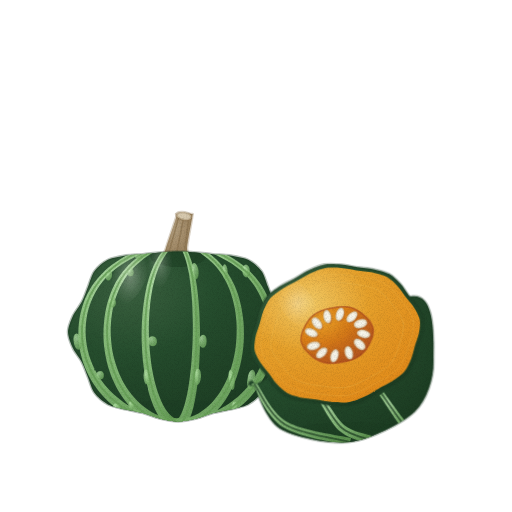
t = 0.00 s
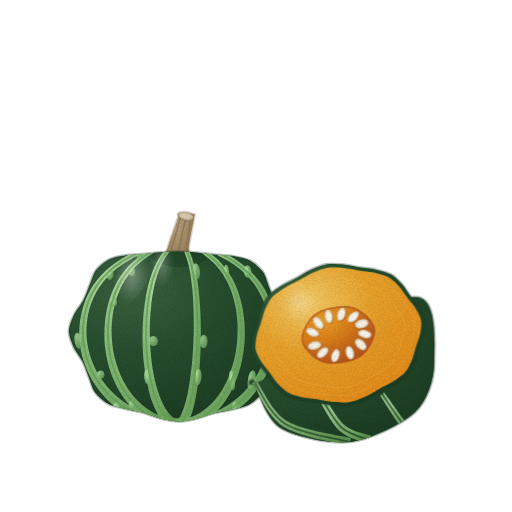
t = 1.43 s
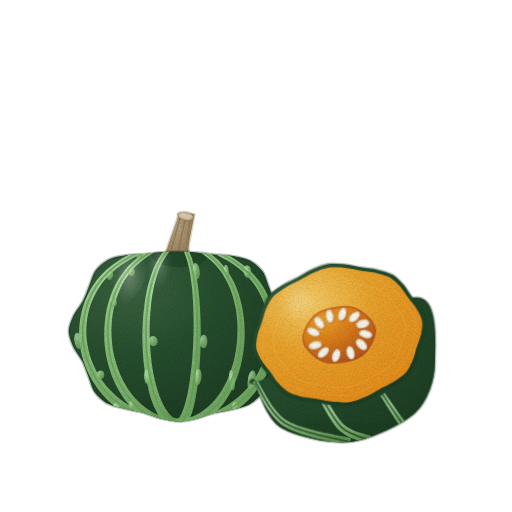
t = 2.85 s
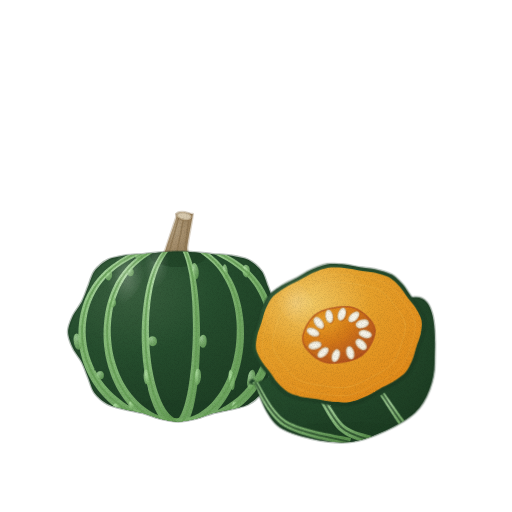
t = 3.80 s
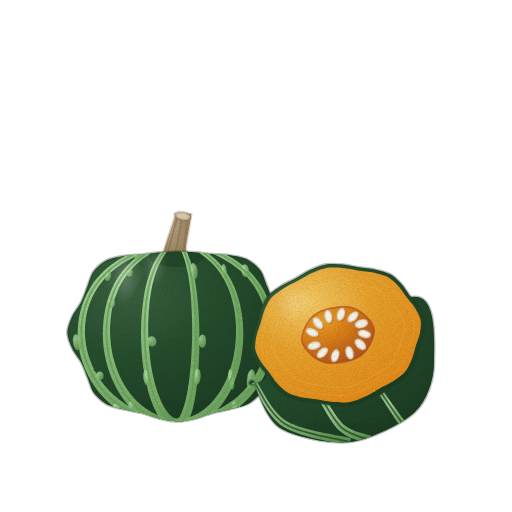
t = 4.75 s
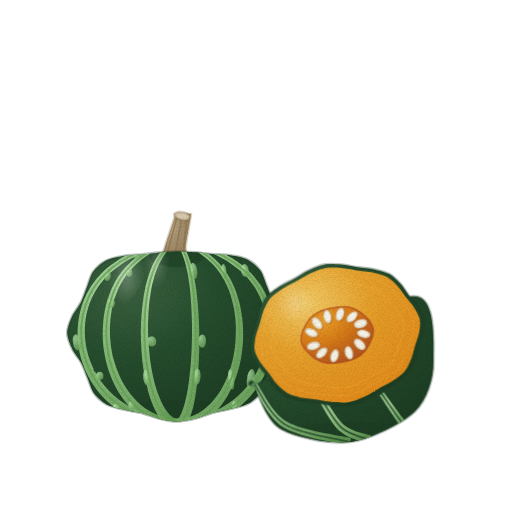
t = 6.18 s

The animated SVG that drew these frames (rendered in a browser with its animation timeline set to each time). Animation: 4 CSS @keyframes rules; one cycle of 7.60 s, repeats indefinitely.

<svg xmlns="http://www.w3.org/2000/svg" viewBox="0 0 512 512" role="img" aria-label="단호박 — 움직임, 윤곽 없는 수채" data-asset="watercolor-sweet-pumpkin-motion" data-food="sweet-pumpkin" data-style="watercolor" data-variant="motion" stroke-linecap="round" stroke-linejoin="round"><title>단호박</title><desc>짙은 딥그린 껍질에 선명한 연녹색 세로 줄무늬가 흐르는 통호박 곁에, 샛노란 과육과 크림색 씨가 정갈하게 드러난 반쪽 단면이 놓인 단호박.</desc><style>[data-asset="watercolor-sweet-pumpkin-motion"] [data-part="whole"]{transform-box:view-box;transform-origin:178px 432px;animation:watercolor-sweet-pumpkin-motion-m0 7.6s cubic-bezier(.37,0,.63,1) 0s infinite}[data-asset="watercolor-sweet-pumpkin-motion"] [data-part="half"]{transform-box:view-box;transform-origin:350px 442px;animation:watercolor-sweet-pumpkin-motion-m1 7.6s cubic-bezier(.37,0,.63,1) -2.66s infinite}[data-asset="watercolor-sweet-pumpkin-motion"] [data-part="shine"]{transform-box:fill-box;transform-origin:center;animation:watercolor-sweet-pumpkin-motion-m2 7.6s cubic-bezier(.37,0,.63,1) -1.14s infinite,watercolor-sweet-pumpkin-motion-m3 7.6s cubic-bezier(.37,0,.63,1) -1.14s infinite}@keyframes watercolor-sweet-pumpkin-motion-m0{0%,100%{rotate:0deg}25%{rotate:0.6deg}75%{rotate:-0.525deg}}@keyframes watercolor-sweet-pumpkin-motion-m1{0%,100%{rotate:0deg}25%{rotate:-0.525deg}75%{rotate:0.675deg}}@keyframes watercolor-sweet-pumpkin-motion-m2{0%,100%{translate:0px 0}25%{translate:3px 0}75%{translate:-2.25px 0}}@keyframes watercolor-sweet-pumpkin-motion-m3{0%,100%{opacity:0.55}25%{opacity:0.7}75%{opacity:0.475}}@media (prefers-reduced-motion:reduce){[data-asset="watercolor-sweet-pumpkin-motion"] *{animation:none!important}}</style><defs><radialGradient id="watercolor-sweet-pumpkin-motion-g-stem-soft" cx="0.3" cy="0.26" r="0.84"><stop offset="0" stop-color="#d8caaf"/><stop offset="0.45" stop-color="#b9a382"/><stop offset="0.86" stop-color="#9e8764"/><stop offset="1" stop-color="#8e7652"/></radialGradient><clipPath id="watercolor-sweet-pumpkin-motion-clip0"><path d="M164 258 C160.2 256.3 164 254.7 166 248 C168 241.3 174.2 223.7 176 218 C177.8 212.3 174.5 214.7 177 214 C179.5 213.3 188.5 213.3 191 214 C193.5 214.7 192.7 212.3 192 218 C191.3 223.7 187.5 241.3 187 248 C186.5 254.7 192.8 256.3 189 258 C185.2 259.7 167.8 259.7 164 258Z"/></clipPath><radialGradient id="watercolor-sweet-pumpkin-motion-g-skin-soft" cx="0.28" cy="0.22" r="0.85"><stop offset="0" stop-color="#3a603f"/><stop offset="0.45" stop-color="#264e2e"/><stop offset="0.86" stop-color="#204327"/><stop offset="1" stop-color="#1c3c22"/></radialGradient><clipPath id="watercolor-sweet-pumpkin-motion-clip1"><path d="M288 332 C288 336.6 285.1 343.8 283.1 348.1 C281.1 352.4 276.2 358.2 274.1 362.3 C271.9 366.5 269.8 372.8 268.1 377.1 C266.3 381.4 264.4 389 261.6 392.8 C258.7 396.7 252.6 402.1 248.1 404.4 C243.6 406.8 235 408.3 230 409.5 C225 410.8 217.7 411.9 213 413.1 C208.2 414.4 201.5 417.3 196.5 418.5 C191.6 419.7 183.2 421.5 178 421.5 C172.8 421.5 164.4 419.7 159.5 418.5 C154.5 417.3 147.8 414.4 143 413.1 C138.3 411.9 131 410.8 126 409.5 C121 408.3 112.4 406.8 107.9 404.4 C103.4 402.1 97.3 396.7 94.4 392.8 C91.6 389 89.7 381.4 87.9 377.1 C86.2 372.8 84.1 366.5 81.9 362.3 C79.8 358.2 74.9 352.4 72.9 348.1 C70.9 343.8 68 336.6 68 332 C68 327.4 70.9 320.2 72.9 315.9 C74.9 311.6 79.8 305.8 81.9 301.7 C84.1 297.5 86.2 291.2 87.9 286.9 C89.7 282.6 91.6 275 94.4 271.2 C97.3 267.3 103.4 262 107.9 259.8 C112.4 257.5 121 256.2 126 255.4 C131 254.7 138.3 254.6 143 254.2 C147.8 253.8 154.5 252.9 159.5 252.5 C164.4 252.1 172.8 251.5 178 251.5 C183.2 251.5 191.6 252.1 196.5 252.5 C201.5 252.9 208.2 253.8 213 254.2 C217.7 254.6 225 254.7 230 255.4 C235 256.2 243.6 257.5 248.1 259.8 C252.6 262 258.7 267.3 261.6 271.2 C264.4 275 266.3 282.6 268.1 286.9 C269.8 291.2 271.9 297.5 274.1 301.7 C276.2 305.8 281.1 311.6 283.1 315.9 C285.1 320.2 288 327.4 288 332Z"/></clipPath><linearGradient id="watercolor-sweet-pumpkin-motion-fade4" x1="0.15" y1="0.1" x2="0.85" y2="0.95"><stop offset="0" stop-color="#1c3c22" stop-opacity="0"/><stop offset="0.4" stop-color="#1c3c22" stop-opacity="0"/><stop offset="1" stop-color="#1c3c22" stop-opacity="0.44"/></linearGradient><radialGradient id="watercolor-sweet-pumpkin-motion-g-stripe-soft" cx="0.3" cy="0.26" r="0.84"><stop offset="0" stop-color="#bbe8ae"/><stop offset="0.45" stop-color="#91c781"/><stop offset="0.86" stop-color="#76ae66"/><stop offset="1" stop-color="#669f55"/></radialGradient><radialGradient id="watercolor-sweet-pumpkin-motion-gloss"><stop stop-color="#fffdf9" stop-opacity=".85"/><stop offset=".6" stop-color="#fffdf9" stop-opacity=".25"/><stop offset="1" stop-color="#fffdf9" stop-opacity="0"/></radialGradient><clipPath id="watercolor-sweet-pumpkin-motion-clip2"><path d="M413.4 296.8 C438.3 294.2 433.8 345.1 434 362 C434.2 378.9 427.3 400.3 415 412 C402.7 423.7 369.8 439.7 350 442 C330.2 444.3 294.1 436.8 280 428 C265.9 419.2 256.4 389 254 382 C251.6 375 240.5 392.6 263.9 380.1 C287.2 367.6 388.4 299.5 413.4 296.8Z"/></clipPath><linearGradient id="watercolor-sweet-pumpkin-motion-fade8" x1="0.25" y1="0.15" x2="0.75" y2="0.95"><stop offset="0" stop-color="#1c3c22" stop-opacity="0"/><stop offset="0.38" stop-color="#1c3c22" stop-opacity="0"/><stop offset="1" stop-color="#1c3c22" stop-opacity="0.48"/></linearGradient><radialGradient id="watercolor-sweet-pumpkin-motion-g-flesh-soft" cx="0.32" cy="0.26" r="0.82"><stop offset="0" stop-color="#f2ca65"/><stop offset="0.45" stop-color="#e6a12b"/><stop offset="0.86" stop-color="#e3921f"/><stop offset="1" stop-color="#e18818"/></radialGradient><clipPath id="watercolor-sweet-pumpkin-motion-clip3"><path d="M420.7 320.4 C421.4 324 420.4 330.1 419.7 333.8 C418.9 337.5 416.6 343 415.5 346.7 C414.4 350.3 413.2 356 411.7 359.6 C410.2 363.2 407.6 369 404.9 372.1 C402.1 375.2 396.3 379.2 392.6 381.6 C388.9 384 382.6 386.8 378.7 388.9 C374.9 391 369.2 394.7 365.1 396.5 C361 398.4 354.3 401.2 349.8 402 C345.3 402.8 338 402.5 333.5 402.1 C329.1 401.8 322.5 400.3 318.2 399.6 C313.8 398.9 306.9 398.4 302.6 397.5 C298.4 396.5 291.5 394.7 287.9 392.7 C284.2 390.7 279.8 386.2 277.1 383.3 C274.5 380.4 271.5 375.5 269.2 372.4 C266.9 369.4 262.8 365 260.9 361.8 C258.9 358.6 255.9 353.2 255.3 349.6 C254.6 346 255.6 339.9 256.3 336.2 C257.1 332.5 259.4 327 260.5 323.3 C261.6 319.7 262.8 314 264.3 310.4 C265.8 306.8 268.4 301 271.1 297.9 C273.9 294.8 279.7 290.8 283.4 288.4 C287.1 286 293.4 283.2 297.3 281.1 C301.1 279 306.8 275.3 310.9 273.5 C315 271.6 321.7 268.8 326.2 268 C330.7 267.2 338 267.5 342.5 267.9 C346.9 268.2 353.5 269.7 357.8 270.4 C362.2 271.1 369.1 271.6 373.4 272.5 C377.6 273.5 384.5 275.3 388.1 277.3 C391.8 279.3 396.2 283.8 398.9 286.7 C401.5 289.6 404.5 294.5 406.8 297.6 C409.1 300.6 413.2 305 415.1 308.2 C417.1 311.4 420.1 316.8 420.7 320.4Z"/></clipPath><linearGradient id="watercolor-sweet-pumpkin-motion-fade11" x1="0.2" y1="0.15" x2="0.8" y2="0.85"><stop offset="0" stop-color="#e18818" stop-opacity="0"/><stop offset="0.4" stop-color="#e18818" stop-opacity="0"/><stop offset="1" stop-color="#e18818" stop-opacity="0.3"/></linearGradient><radialGradient id="watercolor-sweet-pumpkin-motion-g-cavity-soft" cx="0.3" cy="0.26" r="0.84"><stop offset="0" stop-color="#e69c26"/><stop offset="0.45" stop-color="#dc8117"/><stop offset="0.86" stop-color="#bf611b"/><stop offset="1" stop-color="#ae4e1e"/></radialGradient><clipPath id="watercolor-sweet-pumpkin-motion-clip4"><path d="M374 328.6 C374.3 330.2 374.2 332.7 373.9 334.2 C373.7 335.8 372.8 338.2 372.2 339.7 C371.6 341.2 370.5 343.5 369.7 345 C368.9 346.4 367.6 348.7 366.5 350.1 C365.4 351.5 363.5 353.6 362.1 354.7 C360.6 355.9 358 357.5 356.3 358.3 C354.5 359.2 351.5 360.1 349.6 360.7 C347.7 361.2 344.7 361.8 342.8 362.1 C340.8 362.5 337.8 362.9 335.9 363.1 C333.9 363.2 330.8 363.4 328.8 363.2 C326.9 363 323.9 362.4 322.1 361.8 C320.4 361.2 317.9 359.9 316.4 358.9 C314.9 358 312.9 356.3 311.6 355.2 C310.4 354.1 308.5 352.4 307.5 351.1 C306.4 349.9 304.7 348 304 346.6 C303.2 345.2 302.3 342.9 302 341.4 C301.7 339.8 301.8 337.3 302.1 335.8 C302.3 334.2 303.2 331.8 303.8 330.3 C304.4 328.8 305.5 326.5 306.3 325 C307.1 323.6 308.4 321.3 309.5 319.9 C310.6 318.5 312.5 316.4 313.9 315.3 C315.4 314.1 318 312.5 319.7 311.7 C321.5 310.8 324.5 309.9 326.4 309.3 C328.3 308.8 331.3 308.2 333.2 307.9 C335.2 307.5 338.2 307.1 340.1 306.9 C342.1 306.8 345.2 306.6 347.2 306.8 C349.1 307 352.1 307.6 353.9 308.2 C355.6 308.8 358.1 310.1 359.6 311.1 C361.1 312 363.1 313.7 364.4 314.8 C365.6 315.9 367.5 317.6 368.5 318.9 C369.6 320.1 371.3 322 372 323.4 C372.8 324.8 373.7 327.1 374 328.6Z"/></clipPath><linearGradient id="watercolor-sweet-pumpkin-motion-fade14" x1="0.15" y1="0.1" x2="0.85" y2="0.9"><stop offset="0" stop-color="#ae4e1e" stop-opacity="0"/><stop offset="0.3" stop-color="#ae4e1e" stop-opacity="0"/><stop offset="1" stop-color="#ae4e1e" stop-opacity="0.45"/></linearGradient><filter id="watercolor-sweet-pumpkin-motion-fx" filterUnits="userSpaceOnUse" x="0" y="0" width="512" height="512" color-interpolation-filters="sRGB"><feTurbulence type="fractalNoise" baseFrequency="0.05" numOctaves="2" seed="7" result="w"/><feDisplacementMap in="SourceGraphic" in2="w" scale="1.4" xChannelSelector="R" yChannelSelector="G" result="d"/><feTurbulence type="fractalNoise" baseFrequency="1.35" numOctaves="2" seed="3" result="n"/><feColorMatrix in="n" type="matrix" values="0 0 0 0 0 0 0 0 0 0 0 0 0 0 0 0.24 0 0 0 -0.101" result="na"/><feComposite in="na" in2="d" operator="in" result="g"/><feMerge><feMergeNode in="d"/><feMergeNode in="g"/></feMerge></filter></defs><g filter="url(#watercolor-sweet-pumpkin-motion-fx)"><g data-part="whole"><path d="M164 258 C160.2 256.3 164 254.7 166 248 C168 241.3 174.2 223.7 176 218 C177.8 212.3 174.5 214.7 177 214 C179.5 213.3 188.5 213.3 191 214 C193.5 214.7 192.7 212.3 192 218 C191.3 223.7 187.5 241.3 187 248 C186.5 254.7 192.8 256.3 189 258 C185.2 259.7 167.8 259.7 164 258Z" fill="url(#watercolor-sweet-pumpkin-motion-g-stem-soft)" stroke="#8e7652" stroke-width="2.6" stroke-opacity="0.32"/><g clip-path="url(#watercolor-sweet-pumpkin-motion-clip0)"><path d="M164 258 C160.2 256.3 164 254.7 166 248 C168 241.3 174.2 223.7 176 218 C177.8 212.3 174.5 214.7 177 214 C179.5 213.3 188.5 213.3 191 214 C193.5 214.7 192.7 212.3 192 218 C191.3 223.7 187.5 241.3 187 248 C186.5 254.7 192.8 256.3 189 258 C185.2 259.7 167.8 259.7 164 258Z" fill="#8e7652" opacity="0.42"/><path d="M168 256 C169.8 249.3 177.2 222.7 179 216" fill="none" stroke="#8e7652" stroke-width="1.6" opacity="0.75"/><path d="M176 256 C177.3 249.3 182.7 222.7 184 216" fill="none" stroke="#8e7652" stroke-width="1.6" opacity="0.75"/><path d="M184 256 C184.8 249.3 188.2 222.7 189 216" fill="none" stroke="#8e7652" stroke-width="1.6" opacity="0.75"/></g><path d="M176.7 214.4 A7.5 3.5 12 1 0 191.3 217.6 A7.5 3.5 12 1 0 176.7 214.4Z" fill="#d8caaf" stroke="#8e7652" stroke-width="2.6" stroke-opacity="0.32"/><path d="M288 332 C288 336.6 285.1 343.8 283.1 348.1 C281.1 352.4 276.2 358.2 274.1 362.3 C271.9 366.5 269.8 372.8 268.1 377.1 C266.3 381.4 264.4 389 261.6 392.8 C258.7 396.7 252.6 402.1 248.1 404.4 C243.6 406.8 235 408.3 230 409.5 C225 410.8 217.7 411.9 213 413.1 C208.2 414.4 201.5 417.3 196.5 418.5 C191.6 419.7 183.2 421.5 178 421.5 C172.8 421.5 164.4 419.7 159.5 418.5 C154.5 417.3 147.8 414.4 143 413.1 C138.3 411.9 131 410.8 126 409.5 C121 408.3 112.4 406.8 107.9 404.4 C103.4 402.1 97.3 396.7 94.4 392.8 C91.6 389 89.7 381.4 87.9 377.1 C86.2 372.8 84.1 366.5 81.9 362.3 C79.8 358.2 74.9 352.4 72.9 348.1 C70.9 343.8 68 336.6 68 332 C68 327.4 70.9 320.2 72.9 315.9 C74.9 311.6 79.8 305.8 81.9 301.7 C84.1 297.5 86.2 291.2 87.9 286.9 C89.7 282.6 91.6 275 94.4 271.2 C97.3 267.3 103.4 262 107.9 259.8 C112.4 257.5 121 256.2 126 255.4 C131 254.7 138.3 254.6 143 254.2 C147.8 253.8 154.5 252.9 159.5 252.5 C164.4 252.1 172.8 251.5 178 251.5 C183.2 251.5 191.6 252.1 196.5 252.5 C201.5 252.9 208.2 253.8 213 254.2 C217.7 254.6 225 254.7 230 255.4 C235 256.2 243.6 257.5 248.1 259.8 C252.6 262 258.7 267.3 261.6 271.2 C264.4 275 266.3 282.6 268.1 286.9 C269.8 291.2 271.9 297.5 274.1 301.7 C276.2 305.8 281.1 311.6 283.1 315.9 C285.1 320.2 288 327.4 288 332Z" fill="url(#watercolor-sweet-pumpkin-motion-g-skin-soft)" stroke="#1c3c22" stroke-width="2.6" stroke-opacity="0.32"/><g clip-path="url(#watercolor-sweet-pumpkin-motion-clip1)"><path d="M288 332 C288 336.6 285.1 343.8 283.1 348.1 C281.1 352.4 276.2 358.2 274.1 362.3 C271.9 366.5 269.8 372.8 268.1 377.1 C266.3 381.4 264.4 389 261.6 392.8 C258.7 396.7 252.6 402.1 248.1 404.4 C243.6 406.8 235 408.3 230 409.5 C225 410.8 217.7 411.9 213 413.1 C208.2 414.4 201.5 417.3 196.5 418.5 C191.6 419.7 183.2 421.5 178 421.5 C172.8 421.5 164.4 419.7 159.5 418.5 C154.5 417.3 147.8 414.4 143 413.1 C138.3 411.9 131 410.8 126 409.5 C121 408.3 112.4 406.8 107.9 404.4 C103.4 402.1 97.3 396.7 94.4 392.8 C91.6 389 89.7 381.4 87.9 377.1 C86.2 372.8 84.1 366.5 81.9 362.3 C79.8 358.2 74.9 352.4 72.9 348.1 C70.9 343.8 68 336.6 68 332 C68 327.4 70.9 320.2 72.9 315.9 C74.9 311.6 79.8 305.8 81.9 301.7 C84.1 297.5 86.2 291.2 87.9 286.9 C89.7 282.6 91.6 275 94.4 271.2 C97.3 267.3 103.4 262 107.9 259.8 C112.4 257.5 121 256.2 126 255.4 C131 254.7 138.3 254.6 143 254.2 C147.8 253.8 154.5 252.9 159.5 252.5 C164.4 252.1 172.8 251.5 178 251.5 C183.2 251.5 191.6 252.1 196.5 252.5 C201.5 252.9 208.2 253.8 213 254.2 C217.7 254.6 225 254.7 230 255.4 C235 256.2 243.6 257.5 248.1 259.8 C252.6 262 258.7 267.3 261.6 271.2 C264.4 275 266.3 282.6 268.1 286.9 C269.8 291.2 271.9 297.5 274.1 301.7 C276.2 305.8 281.1 311.6 283.1 315.9 C285.1 320.2 288 327.4 288 332Z" fill="url(#watercolor-sweet-pumpkin-motion-fade4)"/><path d="M86 422 A92 22 0 1 0 270 422 A92 22 0 1 0 86 422Z" fill="#1c3c22" opacity="0.42"/><path d="M150 256 A28 11 0 1 0 206 256 A28 11 0 1 0 150 256Z" fill="#1c3c22" opacity="0.52"/><path d="M177.5 238.1 C174.2 238.8 164 240.8 157.4 242.7 C150.8 244.7 144.1 247.2 137.9 250 C131.7 252.7 125.6 255.7 120.1 259.2 C114.5 262.7 109.3 266.5 104.6 270.9 C100 275.4 95.7 280.3 92.2 285.6 C88.7 291 85.7 296.9 83.5 303 C81.3 309.1 79.8 315.6 79 322.2 C78.2 328.7 78.1 335.5 78.7 342.1 C79.4 348.7 80.8 355.4 82.9 361.7 C85 368.1 87.8 374.3 91.2 380.2 C94.7 386 98.8 391.6 103.4 396.6 C108 401.6 113.3 406.2 118.9 410.2 C124.5 414.2 130.7 417.7 137 420.5 C143.4 423.3 150.3 425.5 157 426.9 C163.8 428.4 174.1 428.8 177.5 429.2 L178.5 418.8 C175.3 418.5 165.3 418.3 159 417.1 C152.7 415.9 146.6 414 140.8 411.6 C135 409.2 129.3 406.2 124.2 402.7 C119 399.1 114.1 395 109.8 390.6 C105.5 386.1 101.6 381.1 98.4 375.8 C95.1 370.6 92.4 364.9 90.4 359.2 C88.3 353.4 86.9 347.3 86.2 341.2 C85.4 335.2 85.4 328.9 86 322.9 C86.5 316.9 87.8 310.8 89.7 305.2 C91.7 299.5 94.3 294 97.4 289 C100.5 284 104.3 279.3 108.6 275.1 C112.9 270.8 117.7 267.1 123 263.7 C128.2 260.2 134 257.2 139.9 254.4 C145.9 251.6 152.3 249 158.7 247 C165.1 244.9 175.2 242.8 178.5 241.9Z" fill="url(#watercolor-sweet-pumpkin-motion-g-stripe-soft)" opacity="0.9"/><path d="M177.4 238.1 C174.9 238.9 167.3 240.8 162.4 242.8 C157.5 244.8 152.5 247.3 147.9 250.1 C143.2 252.9 138.7 255.9 134.6 259.4 C130.4 263 126.5 266.8 123 271.3 C119.5 275.7 116.4 280.7 113.8 286 C111.2 291.3 109 297.2 107.3 303.3 C105.7 309.3 104.6 315.8 104 322.3 C103.4 328.7 103.3 335.4 103.7 342 C104.2 348.5 105.2 355.1 106.7 361.4 C108.2 367.7 110.3 373.9 112.8 379.7 C115.3 385.5 118.3 391 121.7 396.1 C125.1 401.1 129 405.8 133.2 409.8 C137.3 413.8 141.9 417.4 146.7 420.2 C151.5 423.1 156.8 425.3 161.9 426.8 C167 428.3 174.7 428.8 177.3 429.2 L178.7 418.8 C176.4 418.5 169.1 418.3 164.6 417.1 C160.1 416 155.7 414.2 151.6 411.9 C147.4 409.5 143.2 406.6 139.5 403.1 C135.7 399.6 132.1 395.5 128.9 391.1 C125.7 386.6 122.8 381.6 120.4 376.3 C118 371 115.9 365.3 114.4 359.5 C112.8 353.7 111.7 347.5 111.2 341.4 C110.6 335.2 110.5 328.9 111 322.8 C111.4 316.8 112.3 310.6 113.7 304.9 C115.1 299.2 117.1 293.7 119.4 288.6 C121.7 283.6 124.5 278.9 127.6 274.7 C130.7 270.5 134.2 266.8 138.1 263.4 C141.9 260 146.1 257 150.4 254.3 C154.8 251.5 159.4 249 164.1 246.9 C168.8 244.8 176.2 242.7 178.6 241.9Z" fill="url(#watercolor-sweet-pumpkin-motion-g-stripe-soft)" opacity="0.9"/><path d="M176.8 238.4 C175.6 239.2 172 241.2 169.7 243.2 C167.3 245.3 164.9 247.9 162.7 250.7 C160.5 253.5 158.4 256.6 156.4 260.2 C154.4 263.7 152.6 267.6 151 272.1 C149.3 276.5 147.9 281.4 146.6 286.6 C145.4 291.9 144.4 297.7 143.6 303.7 C142.8 309.7 142.2 316.1 141.9 322.4 C141.6 328.8 141.5 335.4 141.7 341.8 C141.9 348.2 142.3 354.7 142.9 360.9 C143.6 367.1 144.5 373.2 145.6 378.8 C146.6 384.5 148 390 149.5 394.9 C151 399.8 152.7 404.4 154.6 408.5 C156.5 412.5 158.6 416.1 160.9 419.1 C163.2 422 166 424.6 168.6 426.3 C171.2 428 175.2 428.6 176.5 429 L179.5 419 C178.5 418.7 175.6 418.7 173.8 417.7 C171.9 416.7 170.3 415.2 168.4 413 C166.6 410.8 164.6 407.9 162.9 404.4 C161.1 400.9 159.4 396.8 157.8 392.2 C156.3 387.7 154.9 382.5 153.7 377.2 C152.5 371.8 151.5 365.9 150.8 360 C150 354 149.5 347.7 149.2 341.5 C148.8 335.3 148.8 328.9 148.9 322.7 C149.1 316.5 149.5 310.3 150.1 304.5 C150.7 298.7 151.6 293.1 152.6 288 C153.7 282.9 155 278.2 156.4 274 C157.8 269.7 159.4 266.1 161.1 262.7 C162.8 259.3 164.7 256.3 166.6 253.6 C168.6 250.9 170.6 248.5 172.7 246.5 C174.8 244.5 178.1 242.4 179.2 241.6Z" fill="url(#watercolor-sweet-pumpkin-motion-g-stripe-soft)" opacity="0.9"/><path d="M176.4 241.2 C177 242 178.8 244 179.9 246 C181.1 248 182.2 250.4 183.2 253.1 C184.3 255.8 185.3 258.8 186.3 262.2 C187.2 265.6 188.1 269.3 188.9 273.6 C189.6 277.8 190.3 282.6 190.9 287.7 C191.4 292.8 191.9 298.5 192.2 304.3 C192.5 310.1 192.7 316.4 192.8 322.6 C192.9 328.8 192.8 335.3 192.6 341.6 C192.4 347.8 192 354.2 191.6 360.2 C191.1 366.2 190.5 372.1 189.8 377.5 C189.1 383 188.3 388.2 187.4 392.8 C186.5 397.4 185.4 401.7 184.4 405.2 C183.3 408.8 182.1 411.8 181.1 414.1 C180.1 416.3 179.1 417.7 178.2 418.5 C177.2 419.4 176 419.2 175.6 419.4 L180.4 428.6 C181.3 428.1 183.9 427.2 185.5 425.4 C187.1 423.7 188.6 421 189.9 418 C191.2 415.1 192.2 411.6 193.3 407.7 C194.3 403.7 195.2 399.2 196 394.3 C196.8 389.5 197.5 384.1 198.1 378.5 C198.7 372.9 199.1 366.8 199.4 360.7 C199.8 354.6 200 348.1 200 341.7 C200.1 335.4 200 328.8 199.8 322.5 C199.6 316.2 199.3 309.8 198.8 303.9 C198.3 297.9 197.7 292.2 197 286.9 C196.3 281.7 195.4 276.8 194.5 272.4 C193.6 268.1 192.5 264.2 191.4 260.7 C190.2 257.1 189 254.1 187.7 251.2 C186.5 248.4 185.1 245.8 183.7 243.7 C182.4 241.6 180.3 239.6 179.6 238.8Z" fill="url(#watercolor-sweet-pumpkin-motion-g-stripe-soft)" opacity="0.9"/><path d="M177.3 241.9 C179.4 242.7 185.9 244.8 190 246.9 C194.1 248.9 198.2 251.4 201.9 254.2 C205.7 256.9 209.4 259.9 212.8 263.3 C216.1 266.7 219.2 270.4 221.9 274.6 C224.6 278.8 227.1 283.5 229.1 288.5 C231.1 293.5 232.8 299.1 234 304.8 C235.3 310.5 236.1 316.7 236.5 322.8 C236.8 328.9 236.7 335.3 236.2 341.4 C235.7 347.5 234.8 353.7 233.4 359.6 C232 365.4 230.2 371.2 228.1 376.5 C225.9 381.8 223.4 386.8 220.6 391.3 C217.8 395.7 214.6 399.8 211.3 403.3 C207.9 406.8 204.3 409.7 200.7 412 C197.1 414.3 193.4 416.1 189.4 417.2 C185.5 418.3 179.2 418.5 177.2 418.8 L178.8 429.2 C181.1 428.8 187.9 428.3 192.5 426.8 C197 425.3 201.7 422.9 206 420.1 C210.2 417.2 214.3 413.6 218 409.6 C221.7 405.5 225.1 400.9 228 395.8 C231 390.8 233.7 385.3 235.8 379.5 C238 373.8 239.8 367.6 241.1 361.3 C242.4 355 243.3 348.4 243.7 341.9 C244.1 335.4 244 328.7 243.5 322.3 C242.9 315.9 241.9 309.4 240.5 303.4 C239 297.3 237.1 291.4 234.8 286.1 C232.5 280.8 229.7 275.8 226.7 271.4 C223.6 267 220.1 263.1 216.5 259.5 C212.8 256 208.8 253 204.7 250.2 C200.6 247.4 196.3 244.9 191.9 242.9 C187.6 240.8 180.9 238.9 178.7 238.1Z" fill="url(#watercolor-sweet-pumpkin-motion-g-stripe-soft)" opacity="0.9"/><path d="M177.5 241.9 C180.7 242.8 190.5 244.9 196.8 247 C203 249 209.2 251.6 215 254.4 C220.8 257.2 226.5 260.2 231.6 263.6 C236.6 267.1 241.4 270.8 245.5 275 C249.7 279.3 253.4 283.9 256.4 288.9 C259.5 294 262 299.5 263.9 305.2 C265.7 310.8 267 316.9 267.6 322.9 C268.2 328.9 268.1 335.2 267.4 341.3 C266.6 347.3 265.2 353.4 263.3 359.2 C261.3 365 258.6 370.7 255.5 375.9 C252.3 381.1 248.5 386.1 244.3 390.6 C240.1 395.1 235.4 399.2 230.3 402.7 C225.3 406.2 219.8 409.2 214.1 411.6 C208.5 414 202.5 415.9 196.4 417.1 C190.3 418.3 180.6 418.5 177.5 418.8 L178.5 429.2 C181.9 428.8 191.9 428.4 198.5 426.9 C205.1 425.5 211.8 423.2 218 420.5 C224.2 417.7 230.2 414.2 235.7 410.2 C241.2 406.2 246.3 401.5 250.8 396.5 C255.3 391.5 259.3 385.9 262.6 380.1 C266 374.3 268.7 368 270.8 361.7 C272.8 355.3 274.2 348.6 274.8 342.1 C275.4 335.5 275.4 328.7 274.6 322.2 C273.8 315.7 272.3 309.1 270.1 303 C268 296.9 265.1 291 261.7 285.7 C258.2 280.3 254.1 275.4 249.6 271 C245 266.6 239.9 262.7 234.5 259.2 C229.1 255.7 223.2 252.7 217.1 250 C211 247.2 204.6 244.7 198.1 242.7 C191.7 240.8 181.8 238.8 178.5 238.1Z" fill="url(#watercolor-sweet-pumpkin-motion-g-stripe-soft)" opacity="0.9"/><path d="M134.3 254.3 A3.8 4.9 0.5 1 0 141.9 254.3 A3.8 4.9 0.5 1 0 134.3 254.3Z" fill="url(#watercolor-sweet-pumpkin-motion-g-stripe-soft)" opacity="0.78"/><path d="M105.2 274.7 A3.4 5.2 7.6 1 0 112 275.7 A3.4 5.2 7.6 1 0 105.2 274.7Z" fill="url(#watercolor-sweet-pumpkin-motion-g-stripe-soft)" opacity="0.78"/><path d="M73.8 342.3 A3.9 7.1 -9.9 1 0 81.4 341 A3.9 7.1 -9.9 1 0 73.8 342.3Z" fill="url(#watercolor-sweet-pumpkin-motion-g-stripe-soft)" opacity="0.78"/><path d="M96.5 375.6 A3.7 4.2 -4.7 1 0 103.9 375 A3.7 4.2 -4.7 1 0 96.5 375.6Z" fill="url(#watercolor-sweet-pumpkin-motion-g-stripe-soft)" opacity="0.78"/><path d="M113 408.5 A3.6 4.1 -6.5 1 0 120 407.7 A3.6 4.1 -6.5 1 0 113 408.5Z" fill="url(#watercolor-sweet-pumpkin-motion-g-stripe-soft)" opacity="0.78"/><path d="M126.9 272.5 A3.4 4.2 -9 1 0 133.6 271.4 A3.4 4.2 -9 1 0 126.9 272.5Z" fill="url(#watercolor-sweet-pumpkin-motion-g-stripe-soft)" opacity="0.78"/><path d="M108.3 302.8 A3.8 5 -3.9 1 0 115.9 302.3 A3.8 5 -3.9 1 0 108.3 302.8Z" fill="url(#watercolor-sweet-pumpkin-motion-g-stripe-soft)" opacity="0.78"/><path d="M128.5 405 A3.1 4.4 3.2 1 0 134.7 405.3 A3.1 4.4 3.2 1 0 128.5 405Z" fill="url(#watercolor-sweet-pumpkin-motion-g-stripe-soft)" opacity="0.78"/><path d="M148.2 341.8 A4.4 4.7 -7.8 1 0 156.9 340.7 A4.4 4.7 -7.8 1 0 148.2 341.8Z" fill="url(#watercolor-sweet-pumpkin-motion-g-stripe-soft)" opacity="0.78"/><path d="M143.7 378.4 A3.7 8.5 -8.4 1 0 151.1 377.3 A3.7 8.5 -8.4 1 0 143.7 378.4Z" fill="url(#watercolor-sweet-pumpkin-motion-g-stripe-soft)" opacity="0.78"/><path d="M191.5 271.6 A3.5 8.1 -7.6 1 0 198.5 270.6 A3.5 8.1 -7.6 1 0 191.5 271.6Z" fill="url(#watercolor-sweet-pumpkin-motion-g-stripe-soft)" opacity="0.78"/><path d="M199.3 341.1 A3.7 5.7 1.9 1 0 206.6 341.4 A3.7 5.7 1.9 1 0 199.3 341.1Z" fill="url(#watercolor-sweet-pumpkin-motion-g-stripe-soft)" opacity="0.78"/><path d="M194.2 376.5 A3.4 8.2 3.9 1 0 201 377 A3.4 8.2 3.9 1 0 194.2 376.5Z" fill="url(#watercolor-sweet-pumpkin-motion-g-stripe-soft)" opacity="0.78"/><path d="M222.3 272 A2.7 7.5 -3.7 1 0 227.7 271.6 A2.7 7.5 -3.7 1 0 222.3 272Z" fill="url(#watercolor-sweet-pumpkin-motion-g-stripe-soft)" opacity="0.78"/><path d="M228.8 380.2 A2.8 8.9 -6.4 1 0 234.3 379.6 A2.8 8.9 -6.4 1 0 228.8 380.2Z" fill="url(#watercolor-sweet-pumpkin-motion-g-stripe-soft)" opacity="0.78"/><path d="M242.4 271.4 A3.8 5.7 -5.9 1 0 249.9 270.6 A3.8 5.7 -5.9 1 0 242.4 271.4Z" fill="url(#watercolor-sweet-pumpkin-motion-g-stripe-soft)" opacity="0.78"/><path d="M269.2 303.6 A4.1 6 -7.4 1 0 277.3 302.5 A4.1 6 -7.4 1 0 269.2 303.6Z" fill="url(#watercolor-sweet-pumpkin-motion-g-stripe-soft)" opacity="0.78"/><path d="M247.5 378.9 A3.8 8.4 8.2 1 0 254.9 380 A3.8 8.4 8.2 1 0 247.5 378.9Z" fill="url(#watercolor-sweet-pumpkin-motion-g-stripe-soft)" opacity="0.78"/><path d="M231.8 406.2 A2.9 4.2 4.1 1 0 237.5 406.6 A2.9 4.2 4.1 1 0 231.8 406.2Z" fill="url(#watercolor-sweet-pumpkin-motion-g-stripe-soft)" opacity="0.78"/><path d="M178 240 C174.7 240.8 164.5 242.8 158 244.9 C151.5 246.9 145 249.4 138.9 252.2 C132.8 254.9 126.9 258 121.5 261.4 C116.1 264.9 111.1 268.7 106.6 273 C102.2 277.3 98.1 282.1 94.8 287.3 C91.5 292.5 88.7 298.2 86.6 304.1 C84.6 310 83.2 316.3 82.5 322.5 C81.8 328.8 81.8 335.3 82.5 341.7 C83.2 348 84.6 354.4 86.6 360.4 C88.7 366.5 91.5 372.5 94.8 378 C98.1 383.5 102.2 388.8 106.6 393.6 C111.1 398.3 116.1 402.7 121.5 406.4 C126.9 410.2 132.8 413.5 138.9 416 C145 418.6 151.5 420.7 158 422 C164.5 423.3 174.7 423.7 178 424" fill="none" stroke="#669f55" stroke-width="1.92" opacity="0.8"/><path d="M178 240 C175.5 240.8 168.1 242.8 163.3 244.9 C158.4 246.9 153.6 249.4 149.2 252.2 C144.7 254.9 140.3 258 136.3 261.4 C132.3 264.9 128.6 268.7 125.3 273 C122 277.3 119 282.1 116.6 287.3 C114.1 292.5 112.1 298.2 110.5 304.1 C109 310 108 316.3 107.5 322.5 C106.9 328.8 106.9 335.3 107.5 341.7 C108 348 109 354.4 110.5 360.4 C112.1 366.5 114.1 372.5 116.6 378 C119 383.5 122 388.8 125.3 393.6 C128.6 398.3 132.3 402.7 136.3 406.4 C140.3 410.2 144.7 413.5 149.2 416 C153.6 418.6 158.4 420.7 163.3 422 C168.1 423.3 175.5 423.7 178 424" fill="none" stroke="#669f55" stroke-width="1.92" opacity="0.8"/><path d="M178 240 C176.9 240.8 173.4 242.8 171.2 244.9 C169 246.9 166.8 249.4 164.7 252.2 C162.6 254.9 160.6 258 158.7 261.4 C156.9 264.9 155.2 268.7 153.7 273 C152.1 277.3 150.8 282.1 149.6 287.3 C148.5 292.5 147.5 298.2 146.8 304.1 C146.1 310 145.7 316.3 145.4 322.5 C145.2 328.8 145.2 335.3 145.4 341.7 C145.7 348 146.1 354.4 146.8 360.4 C147.5 366.5 148.5 372.5 149.6 378 C150.8 383.5 152.1 388.8 153.7 393.6 C155.2 398.3 156.9 402.7 158.7 406.4 C160.6 410.2 162.6 413.5 164.7 416 C166.8 418.6 169 420.7 171.2 422 C173.4 423.3 176.9 423.7 178 424" fill="none" stroke="#669f55" stroke-width="1.92" opacity="0.8"/><path d="M178 240 C178.6 240.8 180.6 242.8 181.8 244.9 C183.1 246.9 184.3 249.4 185.5 252.2 C186.7 254.9 187.8 258 188.8 261.4 C189.9 264.9 190.8 268.7 191.7 273 C192.5 277.3 193.3 282.1 193.9 287.3 C194.6 292.5 195.1 298.2 195.5 304.1 C195.9 310 196.2 316.3 196.3 322.5 C196.4 328.8 196.4 335.3 196.3 341.7 C196.2 348 195.9 354.4 195.5 360.4 C195.1 366.5 194.6 372.5 193.9 378 C193.3 383.5 192.5 388.8 191.7 393.6 C190.8 398.3 189.9 402.7 188.8 406.4 C187.8 410.2 186.7 413.5 185.5 416 C184.3 418.6 183.1 420.7 181.8 422 C180.6 423.3 178.6 423.7 178 424" fill="none" stroke="#669f55" stroke-width="1.92" opacity="0.8"/><path d="M178 240 C180.2 240.8 186.7 242.8 191 244.9 C195.2 246.9 199.4 249.4 203.3 252.2 C207.3 254.9 211.1 258 214.6 261.4 C218.1 264.9 221.4 268.7 224.3 273 C227.2 277.3 229.8 282.1 232 287.3 C234.1 292.5 235.9 298.2 237.3 304.1 C238.6 310 239.5 316.3 240 322.5 C240.4 328.8 240.4 335.3 240 341.7 C239.5 348 238.6 354.4 237.3 360.4 C235.9 366.5 234.1 372.5 232 378 C229.8 383.5 227.2 388.8 224.3 393.6 C221.4 398.3 218.1 402.7 214.6 406.4 C211.1 410.2 207.3 413.5 203.3 416 C199.4 418.6 195.2 420.7 191 422 C186.7 423.3 180.2 423.7 178 424" fill="none" stroke="#669f55" stroke-width="1.92" opacity="0.8"/><path d="M178 240 C181.2 240.8 191.1 242.8 197.5 244.9 C203.8 246.9 210.1 249.4 216.1 252.2 C222 254.9 227.8 258 233 261.4 C238.3 264.9 243.2 268.7 247.6 273 C251.9 277.3 255.8 282.1 259.1 287.3 C262.3 292.5 265 298.2 267 304.1 C269 310 270.4 316.3 271.1 322.5 C271.8 328.8 271.8 335.3 271.1 341.7 C270.4 348 269 354.4 267 360.4 C265 366.5 262.3 372.5 259.1 378 C255.8 383.5 251.9 388.8 247.6 393.6 C243.2 398.3 238.3 402.7 233 406.4 C227.8 410.2 222 413.5 216.1 416 C210.1 418.6 203.8 420.7 197.5 422 C191.1 423.3 181.2 423.7 178 424" fill="none" stroke="#669f55" stroke-width="1.92" opacity="0.8"/><g data-part="shine"><path d="M113.5 269.2 A16 32 25 1 0 142.5 282.8 A16 32 25 1 0 113.5 269.2Z" fill="url(#watercolor-sweet-pumpkin-motion-gloss)" opacity="0.55"/><path d="M146.3 261.5 A12 24 12 1 0 169.7 266.5 A12 24 12 1 0 146.3 261.5Z" fill="url(#watercolor-sweet-pumpkin-motion-gloss)" opacity="0.46"/></g></g></g><g data-part="half"><path d="M413.4 296.8 C438.3 294.2 433.8 345.1 434 362 C434.2 378.9 427.3 400.3 415 412 C402.7 423.7 369.8 439.7 350 442 C330.2 444.3 294.1 436.8 280 428 C265.9 419.2 256.4 389 254 382 C251.6 375 240.5 392.6 263.9 380.1 C287.2 367.6 388.4 299.5 413.4 296.8Z" fill="url(#watercolor-sweet-pumpkin-motion-g-skin-soft)" stroke="#1c3c22" stroke-width="2.6" stroke-opacity="0.32"/><g clip-path="url(#watercolor-sweet-pumpkin-motion-clip2)"><path d="M413.4 296.8 C438.3 294.2 433.8 345.1 434 362 C434.2 378.9 427.3 400.3 415 412 C402.7 423.7 369.8 439.7 350 442 C330.2 444.3 294.1 436.8 280 428 C265.9 419.2 256.4 389 254 382 C251.6 375 240.5 392.6 263.9 380.1 C287.2 367.6 388.4 299.5 413.4 296.8Z" fill="url(#watercolor-sweet-pumpkin-motion-fade8)"/><path d="M282 436 A68 14 0 1 0 418 436 A68 14 0 1 0 282 436Z" fill="#1c3c22" opacity="0.45"/><path d="M252 383.5 C257.2 390.7 267.1 416.4 283.3 426.8 C299.4 437.2 338 442.7 348.9 445.9 L351.1 438.1 C340.3 435.3 302.6 430.8 286.7 421.2 C270.9 411.6 261.1 387.3 256 380.5Z" fill="url(#watercolor-sweet-pumpkin-motion-g-stripe-soft)" opacity="0.85"/><path d="M317.5 397.7 C321.2 403.2 331.1 423.1 339.5 430.8 C348 438.6 363.4 441.9 368.2 444.1 L371.8 435.9 C367.2 434.1 352.7 432.1 344.5 425.2 C336.3 418.3 326.1 399.4 322.5 394.3Z" fill="url(#watercolor-sweet-pumpkin-motion-g-stripe-soft)" opacity="0.85"/><path d="M379.9 395.4 C382.8 399.8 393.2 415.7 397.4 421.9 C401.5 428.1 403.6 430.7 404.9 432.5 L411.1 427.5 C409.7 425.9 407.1 423.9 402.6 418.1 C398.1 412.3 387.2 396.8 384.1 392.6Z" fill="url(#watercolor-sweet-pumpkin-motion-g-stripe-soft)" opacity="0.85"/><path d="M254 382 C259.2 389 269 414 285 424 C301 434 339.2 439 350 442" fill="none" stroke="#1c3c22" stroke-width="1.76" opacity="0.7"/><path d="M320 396 C323.7 401.3 333.7 420.7 342 428 C350.3 435.3 365.3 438 370 440" fill="none" stroke="#1c3c22" stroke-width="1.76" opacity="0.7"/><path d="M382 394 C385 398.3 395.7 414 400 420 C404.3 426 406.7 428.3 408 430" fill="none" stroke="#1c3c22" stroke-width="1.76" opacity="0.7"/></g><path d="M424.7 319.7 C425.4 323.5 424.3 329.9 423.4 333.8 C422.6 337.7 420.1 343.4 418.9 347.3 C417.7 351.1 416.7 357.1 415.2 360.9 C413.6 364.7 411 370.8 408.1 374.1 C405.3 377.4 399.1 381.5 395.2 384 C391.3 386.5 384.7 389.4 380.6 391.6 C376.5 393.8 370.7 397.7 366.4 399.7 C362.2 401.7 355.1 404.8 350.4 405.6 C345.8 406.4 338.1 405.9 333.4 405.5 C328.7 405.1 321.9 403.4 317.3 402.7 C312.7 402 305.6 401.6 301.1 400.6 C296.5 399.6 289.3 397.8 285.5 395.7 C281.7 393.6 277.1 388.8 274.3 385.7 C271.6 382.7 268.6 377.4 266.2 374.2 C263.8 371 259.4 366.5 257.3 363.1 C255.2 359.7 251.9 354.1 251.3 350.3 C250.6 346.5 251.7 340.1 252.6 336.2 C253.4 332.3 255.9 326.6 257.1 322.7 C258.3 318.9 259.3 312.9 260.8 309.1 C262.4 305.3 265 299.2 267.9 295.9 C270.7 292.6 276.9 288.5 280.8 286 C284.7 283.5 291.3 280.6 295.4 278.4 C299.5 276.2 305.3 272.3 309.6 270.3 C313.8 268.3 320.9 265.2 325.6 264.4 C330.2 263.6 337.9 264.1 342.6 264.5 C347.3 264.9 354.1 266.6 358.7 267.3 C363.3 268 370.4 268.4 374.9 269.4 C379.5 270.4 386.7 272.2 390.5 274.3 C394.3 276.4 398.9 281.2 401.7 284.3 C404.4 287.3 407.4 292.6 409.8 295.8 C412.2 299 416.6 303.5 418.7 306.9 C420.8 310.3 424.1 315.9 424.7 319.7Z" fill="url(#watercolor-sweet-pumpkin-motion-g-skin-soft)" stroke="#1c3c22" stroke-width="2.6" stroke-opacity="0.32"/><path d="M420.7 320.4 C421.4 324 420.4 330.1 419.7 333.8 C418.9 337.5 416.6 343 415.5 346.7 C414.4 350.3 413.2 356 411.7 359.6 C410.2 363.2 407.6 369 404.9 372.1 C402.1 375.2 396.3 379.2 392.6 381.6 C388.9 384 382.6 386.8 378.7 388.9 C374.9 391 369.2 394.7 365.1 396.5 C361 398.4 354.3 401.2 349.8 402 C345.3 402.8 338 402.5 333.5 402.1 C329.1 401.8 322.5 400.3 318.2 399.6 C313.8 398.9 306.9 398.4 302.6 397.5 C298.4 396.5 291.5 394.7 287.9 392.7 C284.2 390.7 279.8 386.2 277.1 383.3 C274.5 380.4 271.5 375.5 269.2 372.4 C266.9 369.4 262.8 365 260.9 361.8 C258.9 358.6 255.9 353.2 255.3 349.6 C254.6 346 255.6 339.9 256.3 336.2 C257.1 332.5 259.4 327 260.5 323.3 C261.6 319.7 262.8 314 264.3 310.4 C265.8 306.8 268.4 301 271.1 297.9 C273.9 294.8 279.7 290.8 283.4 288.4 C287.1 286 293.4 283.2 297.3 281.1 C301.1 279 306.8 275.3 310.9 273.5 C315 271.6 321.7 268.8 326.2 268 C330.7 267.2 338 267.5 342.5 267.9 C346.9 268.2 353.5 269.7 357.8 270.4 C362.2 271.1 369.1 271.6 373.4 272.5 C377.6 273.5 384.5 275.3 388.1 277.3 C391.8 279.3 396.2 283.8 398.9 286.7 C401.5 289.6 404.5 294.5 406.8 297.6 C409.1 300.6 413.2 305 415.1 308.2 C417.1 311.4 420.1 316.8 420.7 320.4Z" fill="url(#watercolor-sweet-pumpkin-motion-g-flesh-soft)"/><g clip-path="url(#watercolor-sweet-pumpkin-motion-clip3)"><path d="M420.7 320.4 C421.4 324 420.4 330.1 419.7 333.8 C418.9 337.5 416.6 343 415.5 346.7 C414.4 350.3 413.2 356 411.7 359.6 C410.2 363.2 407.6 369 404.9 372.1 C402.1 375.2 396.3 379.2 392.6 381.6 C388.9 384 382.6 386.8 378.7 388.9 C374.9 391 369.2 394.7 365.1 396.5 C361 398.4 354.3 401.2 349.8 402 C345.3 402.8 338 402.5 333.5 402.1 C329.1 401.8 322.5 400.3 318.2 399.6 C313.8 398.9 306.9 398.4 302.6 397.5 C298.4 396.5 291.5 394.7 287.9 392.7 C284.2 390.7 279.8 386.2 277.1 383.3 C274.5 380.4 271.5 375.5 269.2 372.4 C266.9 369.4 262.8 365 260.9 361.8 C258.9 358.6 255.9 353.2 255.3 349.6 C254.6 346 255.6 339.9 256.3 336.2 C257.1 332.5 259.4 327 260.5 323.3 C261.6 319.7 262.8 314 264.3 310.4 C265.8 306.8 268.4 301 271.1 297.9 C273.9 294.8 279.7 290.8 283.4 288.4 C287.1 286 293.4 283.2 297.3 281.1 C301.1 279 306.8 275.3 310.9 273.5 C315 271.6 321.7 268.8 326.2 268 C330.7 267.2 338 267.5 342.5 267.9 C346.9 268.2 353.5 269.7 357.8 270.4 C362.2 271.1 369.1 271.6 373.4 272.5 C377.6 273.5 384.5 275.3 388.1 277.3 C391.8 279.3 396.2 283.8 398.9 286.7 C401.5 289.6 404.5 294.5 406.8 297.6 C409.1 300.6 413.2 305 415.1 308.2 C417.1 311.4 420.1 316.8 420.7 320.4Z" fill="url(#watercolor-sweet-pumpkin-motion-fade11)"/><path d="M404.2 323.3 C404.7 326.2 404 330.8 403.5 333.8 C403 336.7 401.3 341 400.4 343.8 C399.4 346.7 398.3 351.1 397.1 353.9 C395.8 356.7 393.5 361.2 391.3 363.6 C389.1 366.1 384.5 369.3 381.6 371.2 C378.7 373.1 373.7 375.5 370.6 377.2 C367.5 378.8 362.9 381.6 359.5 383 C356.2 384.4 350.8 386.5 347.2 387.1 C343.6 387.8 337.8 387.7 334.2 387.5 C330.6 387.3 325.3 386.3 321.8 385.8 C318.3 385.3 312.8 384.7 309.4 383.9 C306 383.1 300.6 381.7 297.7 380.1 C294.8 378.6 291.1 375.2 289 373 C286.8 370.8 284.3 367 282.4 364.6 C280.6 362.3 277.5 358.8 276 356.2 C274.5 353.7 272.3 349.5 271.8 346.7 C271.3 343.8 272 339.2 272.5 336.2 C273 333.3 274.7 329 275.6 326.2 C276.6 323.3 277.7 318.9 278.9 316.1 C280.2 313.3 282.5 308.8 284.7 306.4 C286.9 303.9 291.5 300.7 294.4 298.8 C297.3 296.9 302.3 294.5 305.4 292.8 C308.5 291.2 313.1 288.4 316.5 287 C319.8 285.6 325.2 283.5 328.8 282.9 C332.4 282.2 338.2 282.3 341.8 282.5 C345.4 282.7 350.7 283.7 354.2 284.2 C357.7 284.7 363.2 285.3 366.6 286.1 C370 286.9 375.4 288.3 378.3 289.9 C381.2 291.4 384.9 294.8 387 297 C389.2 299.2 391.7 303 393.6 305.4 C395.4 307.7 398.5 311.2 400 313.8 C401.5 316.3 403.7 320.5 404.2 323.3Z" fill="none" stroke="#f2ca65" stroke-width="0.7" opacity="0.32"/><path d="M414.2 321.6 C414.8 324.8 414.1 330.2 413.4 333.6 C412.8 336.9 410.9 341.9 409.8 345.2 C408.8 348.5 407.5 353.6 406 356.9 C404.5 360.1 401.9 365.2 399.4 368 C396.9 370.9 391.6 374.6 388.2 376.8 C384.9 379 379.2 381.7 375.6 383.6 C372 385.6 366.6 388.7 362.8 390.4 C359 392 352.7 394.4 348.6 395.2 C344.5 395.9 337.8 395.8 333.6 395.5 C329.5 395.3 323.4 394.1 319.3 393.6 C315.3 393 309 392.4 305.1 391.5 C301.2 390.5 295 388.8 291.6 387 C288.3 385.2 284.1 381.3 281.6 378.8 C279.1 376.3 276.1 371.9 274 369.2 C271.9 366.4 268.4 362.4 266.6 359.5 C264.9 356.5 262.4 351.7 261.8 348.4 C261.2 345.2 261.9 339.8 262.6 336.4 C263.2 333.1 265.1 328.1 266.2 324.8 C267.2 321.5 268.5 316.4 270 313.1 C271.5 309.9 274.1 304.8 276.6 302 C279.1 299.1 284.4 295.4 287.8 293.2 C291.1 291 296.8 288.3 300.4 286.4 C304 284.4 309.4 281.3 313.2 279.6 C317 278 323.3 275.6 327.4 274.8 C331.5 274.1 338.2 274.2 342.4 274.5 C346.5 274.7 352.6 275.9 356.7 276.4 C360.7 277 367 277.6 370.9 278.5 C374.8 279.5 381 281.2 384.4 283 C387.7 284.8 391.9 288.7 394.4 291.2 C396.9 293.7 399.9 298.1 402 300.8 C404.1 303.6 407.6 307.6 409.4 310.5 C411.1 313.5 413.6 318.3 414.2 321.6Z" fill="none" stroke="#f2ca65" stroke-width="0.7" opacity="0.24"/><g data-part="shine"><path d="M282.9 312.2 A16 28 -35 1 0 309.1 293.8 A16 28 -35 1 0 282.9 312.2Z" fill="url(#watercolor-sweet-pumpkin-motion-gloss)" opacity="0.45"/></g></g><path d="M374 328.6 C374.3 330.2 374.2 332.7 373.9 334.2 C373.7 335.8 372.8 338.2 372.2 339.7 C371.6 341.2 370.5 343.5 369.7 345 C368.9 346.4 367.6 348.7 366.5 350.1 C365.4 351.5 363.5 353.6 362.1 354.7 C360.6 355.9 358 357.5 356.3 358.3 C354.5 359.2 351.5 360.1 349.6 360.7 C347.7 361.2 344.7 361.8 342.8 362.1 C340.8 362.5 337.8 362.9 335.9 363.1 C333.9 363.2 330.8 363.4 328.8 363.2 C326.9 363 323.9 362.4 322.1 361.8 C320.4 361.2 317.9 359.9 316.4 358.9 C314.9 358 312.9 356.3 311.6 355.2 C310.4 354.1 308.5 352.4 307.5 351.1 C306.4 349.9 304.7 348 304 346.6 C303.2 345.2 302.3 342.9 302 341.4 C301.7 339.8 301.8 337.3 302.1 335.8 C302.3 334.2 303.2 331.8 303.8 330.3 C304.4 328.8 305.5 326.5 306.3 325 C307.1 323.6 308.4 321.3 309.5 319.9 C310.6 318.5 312.5 316.4 313.9 315.3 C315.4 314.1 318 312.5 319.7 311.7 C321.5 310.8 324.5 309.9 326.4 309.3 C328.3 308.8 331.3 308.2 333.2 307.9 C335.2 307.5 338.2 307.1 340.1 306.9 C342.1 306.8 345.2 306.6 347.2 306.8 C349.1 307 352.1 307.6 353.9 308.2 C355.6 308.8 358.1 310.1 359.6 311.1 C361.1 312 363.1 313.7 364.4 314.8 C365.6 315.9 367.5 317.6 368.5 318.9 C369.6 320.1 371.3 322 372 323.4 C372.8 324.8 373.7 327.1 374 328.6Z" fill="url(#watercolor-sweet-pumpkin-motion-g-cavity-soft)"/><g clip-path="url(#watercolor-sweet-pumpkin-motion-clip4)"><path d="M374 328.6 C374.3 330.2 374.2 332.7 373.9 334.2 C373.7 335.8 372.8 338.2 372.2 339.7 C371.6 341.2 370.5 343.5 369.7 345 C368.9 346.4 367.6 348.7 366.5 350.1 C365.4 351.5 363.5 353.6 362.1 354.7 C360.6 355.9 358 357.5 356.3 358.3 C354.5 359.2 351.5 360.1 349.6 360.7 C347.7 361.2 344.7 361.8 342.8 362.1 C340.8 362.5 337.8 362.9 335.9 363.1 C333.9 363.2 330.8 363.4 328.8 363.2 C326.9 363 323.9 362.4 322.1 361.8 C320.4 361.2 317.9 359.9 316.4 358.9 C314.9 358 312.9 356.3 311.6 355.2 C310.4 354.1 308.5 352.4 307.5 351.1 C306.4 349.9 304.7 348 304 346.6 C303.2 345.2 302.3 342.9 302 341.4 C301.7 339.8 301.8 337.3 302.1 335.8 C302.3 334.2 303.2 331.8 303.8 330.3 C304.4 328.8 305.5 326.5 306.3 325 C307.1 323.6 308.4 321.3 309.5 319.9 C310.6 318.5 312.5 316.4 313.9 315.3 C315.4 314.1 318 312.5 319.7 311.7 C321.5 310.8 324.5 309.9 326.4 309.3 C328.3 308.8 331.3 308.2 333.2 307.9 C335.2 307.5 338.2 307.1 340.1 306.9 C342.1 306.8 345.2 306.6 347.2 306.8 C349.1 307 352.1 307.6 353.9 308.2 C355.6 308.8 358.1 310.1 359.6 311.1 C361.1 312 363.1 313.7 364.4 314.8 C365.6 315.9 367.5 317.6 368.5 318.9 C369.6 320.1 371.3 322 372 323.4 C372.8 324.8 373.7 327.1 374 328.6Z" fill="url(#watercolor-sweet-pumpkin-motion-fade14)"/></g><path d="M374 328.6 C374.3 330.2 374.2 332.7 373.9 334.2 C373.7 335.8 372.8 338.2 372.2 339.7 C371.6 341.2 370.5 343.5 369.7 345 C368.9 346.4 367.6 348.7 366.5 350.1 C365.4 351.5 363.5 353.6 362.1 354.7 C360.6 355.9 358 357.5 356.3 358.3 C354.5 359.2 351.5 360.1 349.6 360.7 C347.7 361.2 344.7 361.8 342.8 362.1 C340.8 362.5 337.8 362.9 335.9 363.1 C333.9 363.2 330.8 363.4 328.8 363.2 C326.9 363 323.9 362.4 322.1 361.8 C320.4 361.2 317.9 359.9 316.4 358.9 C314.9 358 312.9 356.3 311.6 355.2 C310.4 354.1 308.5 352.4 307.5 351.1 C306.4 349.9 304.7 348 304 346.6 C303.2 345.2 302.3 342.9 302 341.4 C301.7 339.8 301.8 337.3 302.1 335.8 C302.3 334.2 303.2 331.8 303.8 330.3 C304.4 328.8 305.5 326.5 306.3 325 C307.1 323.6 308.4 321.3 309.5 319.9 C310.6 318.5 312.5 316.4 313.9 315.3 C315.4 314.1 318 312.5 319.7 311.7 C321.5 310.8 324.5 309.9 326.4 309.3 C328.3 308.8 331.3 308.2 333.2 307.9 C335.2 307.5 338.2 307.1 340.1 306.9 C342.1 306.8 345.2 306.6 347.2 306.8 C349.1 307 352.1 307.6 353.9 308.2 C355.6 308.8 358.1 310.1 359.6 311.1 C361.1 312 363.1 313.7 364.4 314.8 C365.6 315.9 367.5 317.6 368.5 318.9 C369.6 320.1 371.3 322 372 323.4 C372.8 324.8 373.7 327.1 374 328.6Z" fill="none" stroke="#ae4e1e" stroke-width="1.6" opacity="0.65"/><path d="M319.4 336.3 A6.6 3.8 -156 1 0 307.3 330.9 A6.6 3.8 -156 1 0 319.4 336.3Z" fill="#ae4e1e" opacity="0.35"/><path d="M318.2 335.1 A6.6 3.8 -156 1 0 306.1 329.7 A6.6 3.8 -156 1 0 318.2 335.1Z" fill="#eae1cc" stroke="#c3af90" stroke-width="1.6" stroke-opacity="0.32"/><path d="M316.4 334.3 A4.6 2.4 -156 1 0 308 330.6 A4.6 2.4 -156 1 0 316.4 334.3Z" fill="#faf9f0" opacity="0.82"/><path d="M323.1 329.5 A6.6 3.8 -128 1 0 315 319.1 A6.6 3.8 -128 1 0 323.1 329.5Z" fill="#ae4e1e" opacity="0.35"/><path d="M321.9 328.3 A6.6 3.8 -128 1 0 313.8 317.9 A6.6 3.8 -128 1 0 321.9 328.3Z" fill="#eae1cc" stroke="#c3af90" stroke-width="1.6" stroke-opacity="0.32"/><path d="M320.7 326.7 A4.6 2.4 -128 1 0 315 319.4 A4.6 2.4 -128 1 0 320.7 326.7Z" fill="#faf9f0" opacity="0.82"/><path d="M330.6 324.2 A6.6 3.8 -100 1 0 328.3 311.2 A6.6 3.8 -100 1 0 330.6 324.2Z" fill="#ae4e1e" opacity="0.35"/><path d="M329.4 323 A6.6 3.8 -100 1 0 327.1 310 A6.6 3.8 -100 1 0 329.4 323Z" fill="#eae1cc" stroke="#c3af90" stroke-width="1.6" stroke-opacity="0.32"/><path d="M329 321 A4.6 2.4 -100 1 0 327.4 312 A4.6 2.4 -100 1 0 329 321Z" fill="#faf9f0" opacity="0.82"/><path d="M340 321.8 A6.6 3.8 -72 1 0 344.1 309.2 A6.6 3.8 -72 1 0 340 321.8Z" fill="#ae4e1e" opacity="0.35"/><path d="M338.8 320.6 A6.6 3.8 -72 1 0 342.9 308 A6.6 3.8 -72 1 0 338.8 320.6Z" fill="#eae1cc" stroke="#c3af90" stroke-width="1.6" stroke-opacity="0.32"/><path d="M339.5 318.6 A4.6 2.4 -72 1 0 342.3 309.9 A4.6 2.4 -72 1 0 339.5 318.6Z" fill="#faf9f0" opacity="0.82"/><path d="M349.3 322.7 A6.6 3.8 -44 1 0 358.8 313.5 A6.6 3.8 -44 1 0 349.3 322.7Z" fill="#ae4e1e" opacity="0.35"/><path d="M348.1 321.5 A6.6 3.8 -44 1 0 357.6 312.3 A6.6 3.8 -44 1 0 348.1 321.5Z" fill="#eae1cc" stroke="#c3af90" stroke-width="1.6" stroke-opacity="0.32"/><path d="M349.6 320.1 A4.6 2.4 -44 1 0 356.2 313.7 A4.6 2.4 -44 1 0 349.6 320.1Z" fill="#faf9f0" opacity="0.82"/><path d="M356.3 326.8 A6.6 3.8 -16 1 0 368.9 323.1 A6.6 3.8 -16 1 0 356.3 326.8Z" fill="#ae4e1e" opacity="0.35"/><path d="M355.1 325.6 A6.6 3.8 -16 1 0 367.7 321.9 A6.6 3.8 -16 1 0 355.1 325.6Z" fill="#eae1cc" stroke="#c3af90" stroke-width="1.6" stroke-opacity="0.32"/><path d="M357 325 A4.6 2.4 -16 1 0 365.8 322.5 A4.6 2.4 -16 1 0 357 325Z" fill="#faf9f0" opacity="0.82"/><path d="M359.2 333.6 A6.6 3.8 14 1 0 372 336.8 A6.6 3.8 14 1 0 359.2 333.6Z" fill="#ae4e1e" opacity="0.35"/><path d="M358 332.4 A6.6 3.8 14 1 0 370.8 335.6 A6.6 3.8 14 1 0 358 332.4Z" fill="#eae1cc" stroke="#c3af90" stroke-width="1.6" stroke-opacity="0.32"/><path d="M360 332.8 A4.6 2.4 14 1 0 368.9 335.1 A4.6 2.4 14 1 0 360 332.8Z" fill="#faf9f0" opacity="0.82"/><path d="M356.8 341.1 A6.6 3.8 44 1 0 366.3 350.2 A6.6 3.8 44 1 0 356.8 341.1Z" fill="#ae4e1e" opacity="0.35"/><path d="M355.6 339.9 A6.6 3.8 44 1 0 365.1 349 A6.6 3.8 44 1 0 355.6 339.9Z" fill="#eae1cc" stroke="#c3af90" stroke-width="1.6" stroke-opacity="0.32"/><path d="M357 341.3 A4.6 2.4 44 1 0 363.7 347.6 A4.6 2.4 44 1 0 357 341.3Z" fill="#faf9f0" opacity="0.82"/><path d="M349.1 347.6 A6.6 3.8 76 1 0 352.3 360.4 A6.6 3.8 76 1 0 349.1 347.6Z" fill="#ae4e1e" opacity="0.35"/><path d="M347.9 346.4 A6.6 3.8 76 1 0 351.1 359.2 A6.6 3.8 76 1 0 347.9 346.4Z" fill="#eae1cc" stroke="#c3af90" stroke-width="1.6" stroke-opacity="0.32"/><path d="M348.4 348.3 A4.6 2.4 76 1 0 350.6 357.3 A4.6 2.4 76 1 0 348.4 348.3Z" fill="#faf9f0" opacity="0.82"/><path d="M338.4 350.6 A6.6 3.8 108 1 0 334.3 363.2 A6.6 3.8 108 1 0 338.4 350.6Z" fill="#ae4e1e" opacity="0.35"/><path d="M337.2 349.4 A6.6 3.8 108 1 0 333.1 362 A6.6 3.8 108 1 0 337.2 349.4Z" fill="#eae1cc" stroke="#c3af90" stroke-width="1.6" stroke-opacity="0.32"/><path d="M336.5 351.4 A4.6 2.4 108 1 0 333.7 360.1 A4.6 2.4 108 1 0 336.5 351.4Z" fill="#faf9f0" opacity="0.82"/><path d="M328.5 349.5 A6.6 3.8 138 1 0 318.7 358.4 A6.6 3.8 138 1 0 328.5 349.5Z" fill="#ae4e1e" opacity="0.35"/><path d="M327.3 348.3 A6.6 3.8 138 1 0 317.5 357.2 A6.6 3.8 138 1 0 327.3 348.3Z" fill="#eae1cc" stroke="#c3af90" stroke-width="1.6" stroke-opacity="0.32"/><path d="M325.8 349.7 A4.6 2.4 138 1 0 318.9 355.8 A4.6 2.4 138 1 0 325.8 349.7Z" fill="#faf9f0" opacity="0.82"/><path d="M321.8 345.2 A6.6 3.8 166 1 0 309 348.4 A6.6 3.8 166 1 0 321.8 345.2Z" fill="#ae4e1e" opacity="0.35"/><path d="M320.6 344 A6.6 3.8 166 1 0 307.8 347.2 A6.6 3.8 166 1 0 320.6 344Z" fill="#eae1cc" stroke="#c3af90" stroke-width="1.6" stroke-opacity="0.32"/><path d="M318.7 344.5 A4.6 2.4 166 1 0 309.7 346.8 A4.6 2.4 166 1 0 318.7 344.5Z" fill="#faf9f0" opacity="0.82"/></g></g></svg>
